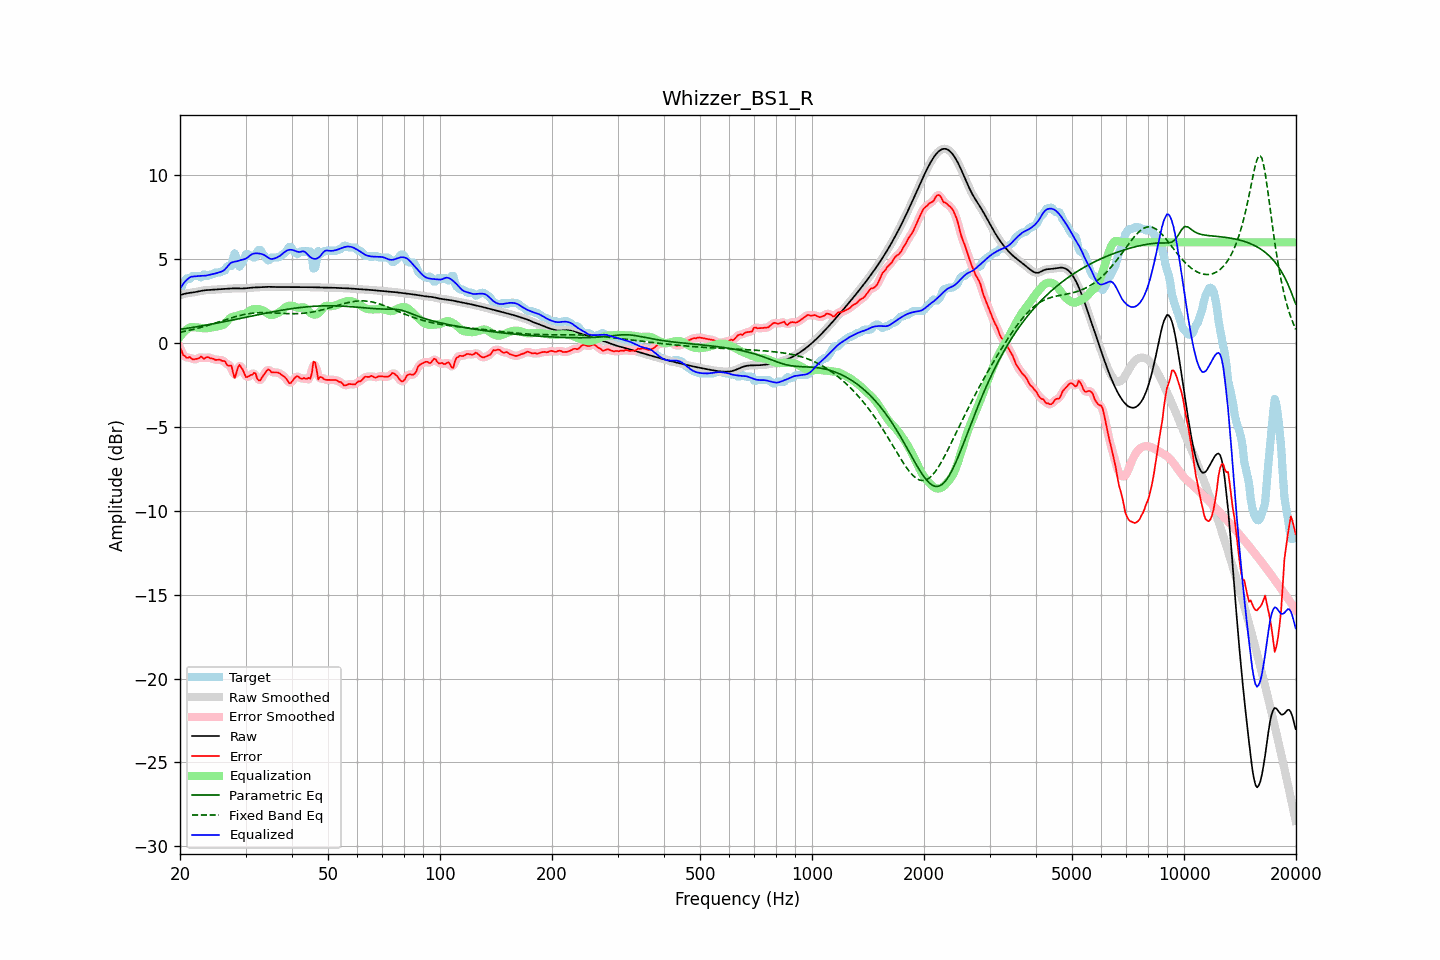

The file beside this chart, header and first rows:
frequency, raw, error, smoothed, error_smoothed, equalization, parametric_eq, fixed_band_eq, equalized_raw, equalized_smoothed, target
20.00, 2.85, -0.28, 2.85, -0.26, 0.37, 0.81, 0.64, 3.23, 3.23, 3.13
20.20, 2.88, -0.46, 2.88, -0.50, 0.50, 0.82, 0.66, 3.38, 3.38, 3.35
20.40, 2.91, -0.72, 2.91, -0.68, 0.61, 0.84, 0.68, 3.52, 3.52, 3.63
20.61, 2.94, -0.76, 2.93, -0.80, 0.71, 0.85, 0.70, 3.65, 3.64, 3.70
20.81, 2.96, -0.88, 2.96, -0.85, 0.79, 0.87, 0.72, 3.75, 3.75, 3.84
21.02, 2.97, -0.88, 2.97, -0.86, 0.86, 0.88, 0.74, 3.83, 3.83, 3.86
21.23, 2.99, -0.83, 2.99, -0.89, 0.91, 0.90, 0.76, 3.90, 3.90, 3.81
21.44, 3.00, -0.92, 3.00, -0.91, 0.95, 0.91, 0.78, 3.95, 3.95, 3.92
21.66, 3.01, -0.98, 3.01, -0.95, 0.95, 0.93, 0.81, 3.96, 3.96, 4.00
21.87, 3.03, -0.97, 3.03, -0.98, 0.94, 0.95, 0.83, 3.96, 3.97, 4.00
22.09, 3.04, -0.95, 3.04, -0.97, 0.93, 0.96, 0.85, 3.97, 3.97, 4.00
22.31, 3.06, -0.93, 3.06, -0.92, 0.92, 0.98, 0.88, 3.99, 3.99, 4.00
22.54, 3.08, -0.90, 3.08, -0.87, 0.91, 0.99, 0.90, 4.00, 4.00, 3.98
22.76, 3.10, -0.80, 3.10, -0.87, 0.90, 1.01, 0.93, 4.00, 4.00, 3.91
22.99, 3.12, -0.87, 3.12, -0.88, 0.88, 1.03, 0.96, 4.00, 4.00, 3.99
23.22, 3.14, -0.95, 3.14, -0.88, 0.87, 1.04, 0.98, 4.01, 4.01, 4.09
23.45, 3.15, -0.87, 3.15, -0.89, 0.87, 1.06, 1.01, 4.02, 4.02, 4.01
23.69, 3.15, -0.84, 3.15, -0.87, 0.88, 1.08, 1.04, 4.03, 4.03, 4.00
23.92, 3.16, -0.87, 3.16, -0.87, 0.90, 1.10, 1.07, 4.06, 4.06, 4.03
24.16, 3.17, -0.92, 3.17, -0.90, 0.91, 1.11, 1.10, 4.08, 4.08, 4.09
24.40, 3.17, -0.92, 3.17, -0.94, 0.93, 1.13, 1.13, 4.10, 4.10, 4.10
24.65, 3.18, -0.95, 3.18, -0.97, 0.94, 1.15, 1.16, 4.12, 4.12, 4.13
24.89, 3.18, -1.01, 3.18, -0.99, 0.96, 1.17, 1.19, 4.14, 4.14, 4.19
25.14, 3.19, -1.00, 3.19, -1.00, 0.98, 1.19, 1.22, 4.17, 4.17, 4.20
25.39, 3.20, -1.00, 3.20, -1.01, 1.01, 1.20, 1.25, 4.20, 4.20, 4.20
25.65, 3.21, -1.00, 3.21, -1.02, 1.03, 1.22, 1.28, 4.23, 4.23, 4.21
25.91, 3.21, -1.06, 3.21, -1.03, 1.05, 1.24, 1.31, 4.26, 4.26, 4.27
26.16, 3.22, -1.08, 3.22, -1.07, 1.09, 1.26, 1.34, 4.31, 4.31, 4.30
26.43, 3.23, -1.09, 3.23, -1.16, 1.16, 1.28, 1.38, 4.39, 4.39, 4.32
26.69, 3.23, -1.28, 3.23, -1.24, 1.27, 1.30, 1.41, 4.50, 4.50, 4.51
26.96, 3.24, -1.35, 3.24, -1.28, 1.38, 1.32, 1.44, 4.62, 4.62, 4.60
27.23, 3.25, -1.35, 3.25, -1.36, 1.48, 1.34, 1.47, 4.72, 4.72, 4.60
27.50, 3.25, -1.34, 3.25, -1.54, 1.54, 1.36, 1.50, 4.79, 4.79, 4.60
27.77, 3.26, -1.78, 3.26, -1.76, 1.57, 1.38, 1.53, 4.82, 4.82, 5.04
28.05, 3.26, -2.09, 3.26, -1.87, 1.59, 1.39, 1.56, 4.84, 4.84, 5.34
28.33, 3.26, -1.81, 3.26, -1.79, 1.61, 1.41, 1.58, 4.86, 4.86, 5.06
28.62, 3.25, -1.47, 3.25, -1.56, 1.63, 1.43, 1.61, 4.89, 4.89, 4.73
28.90, 3.25, -1.30, 3.25, -1.38, 1.67, 1.45, 1.63, 4.92, 4.92, 4.55
29.19, 3.25, -1.44, 3.25, -1.41, 1.70, 1.47, 1.66, 4.95, 4.95, 4.69
29.48, 3.25, -1.59, 3.25, -1.60, 1.72, 1.49, 1.68, 4.97, 4.97, 4.84
29.78, 3.25, -1.82, 3.25, -1.83, 1.74, 1.51, 1.70, 4.99, 4.99, 5.07
30.08, 3.26, -2.03, 3.26, -1.97, 1.77, 1.53, 1.72, 5.03, 5.03, 5.30
30.38, 3.27, -2.02, 3.27, -2.02, 1.82, 1.55, 1.74, 5.09, 5.09, 5.30
30.68, 3.28, -1.97, 3.28, -2.00, 1.89, 1.57, 1.75, 5.17, 5.17, 5.25
30.99, 3.29, -1.90, 3.29, -1.92, 1.95, 1.59, 1.76, 5.25, 5.25, 5.20
31.30, 3.30, -1.89, 3.30, -1.83, 2.00, 1.61, 1.78, 5.30, 5.30, 5.20
31.61, 3.31, -1.78, 3.31, -1.83, 2.02, 1.63, 1.79, 5.33, 5.33, 5.09
31.93, 3.31, -1.81, 3.31, -1.92, 2.03, 1.65, 1.79, 5.34, 5.34, 5.12
32.24, 3.31, -2.13, 3.31, -2.06, 2.03, 1.67, 1.80, 5.34, 5.34, 5.44
32.57, 3.32, -2.23, 3.32, -2.19, 2.02, 1.69, 1.81, 5.34, 5.34, 5.55
32.89, 3.32, -2.23, 3.32, -2.20, 2.00, 1.71, 1.81, 5.32, 5.32, 5.55
33.22, 3.33, -2.06, 3.33, -2.08, 1.96, 1.73, 1.81, 5.30, 5.30, 5.39
33.55, 3.34, -1.91, 3.34, -1.92, 1.92, 1.75, 1.81, 5.26, 5.26, 5.25
33.89, 3.35, -1.77, 3.35, -1.76, 1.86, 1.77, 1.81, 5.21, 5.21, 5.12
34.23, 3.35, -1.64, 3.35, -1.65, 1.79, 1.79, 1.81, 5.14, 5.14, 4.99
34.57, 3.35, -1.57, 3.35, -1.62, 1.73, 1.81, 1.80, 5.07, 5.07, 4.92
34.92, 3.34, -1.64, 3.34, -1.65, 1.68, 1.83, 1.80, 5.02, 5.02, 4.98
35.27, 3.34, -1.76, 3.34, -1.71, 1.66, 1.84, 1.80, 5.00, 5.01, 5.10
35.62, 3.34, -1.76, 3.34, -1.76, 1.68, 1.86, 1.79, 5.02, 5.02, 5.10
35.97, 3.34, -1.76, 3.34, -1.77, 1.71, 1.88, 1.79, 5.04, 5.04, 5.10
... 635 more rows
